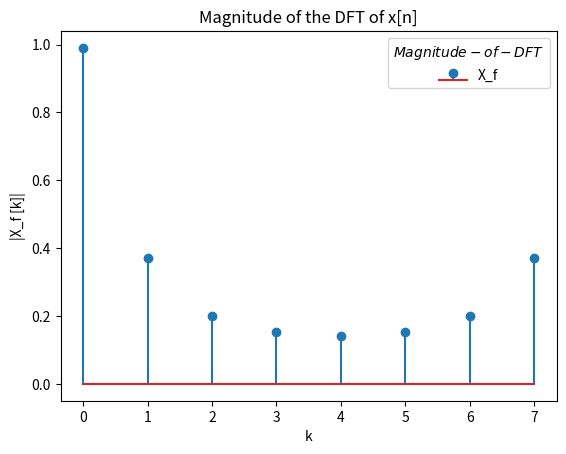
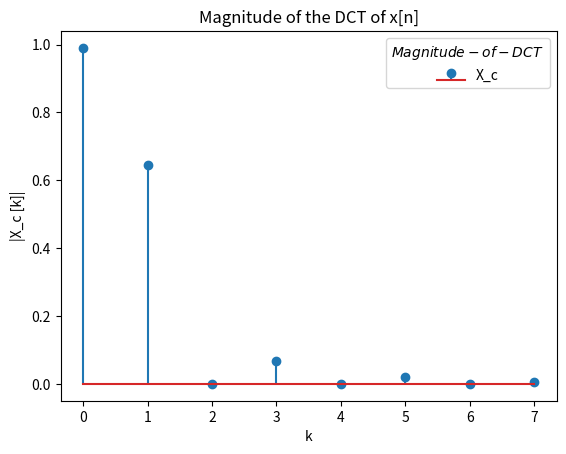

The script that saved these images, in order:
# [redacted]
# Assignment-2 (Problem 3) 
# ECE 6040 (Signal Analysis), Spring 2023
# Tennessee Tech University 

#import numpy, matplotlib library


# [redacted]
# Homework 2, Problem 3

import numpy as np
import matplotlib.pyplot as plt

N = 8
n = np.arange(N)
x = 0.1 * n

# Define Function for Discrete Fourier Transform 
def DFT(x):
    X = np.zeros(N, dtype=complex)
    for k in range(N):
        for n in range(N):
            X[k] += x[n] * np.exp(-2j * np.pi * k * n / N) / np.sqrt(N)
    return X

# Define Function for Discrete Consine Transform 
def DCT(x):
    X = np.zeros(N)
    for k in range(N):
        if k == 0:
            c = 1 / np.sqrt(N)
        else:
            c = np.sqrt(2 / N)
        for n in range(N):
            X[k] += c * x[n] * np.cos(np.pi * (n + 0.5) * k / N)
    return X

# Define Main function 
def main(): 

    
    X_f = DFT(x) # calling DFT function
    X_c = DCT(x) # calling DCT function 

    # Plot of DFT and DCT 
    plt.figure()
    plt.stem(np.abs(X_f), label='X_f')
    plt.title("DFT Magnitude")
    plt.xlabel('k')
    plt.ylabel('|X_f [k]|')
    plt.title('Magnitude of the DFT of x[n]')
    plt.legend(title='$Magnitude-of-DFT$')

    plt.figure()
    plt.stem(np.abs(X_c), label='X_c')
    plt.title("DCT Magnitude")
    plt.xlabel('k')
    plt.ylabel('|X_c [k]|')
    plt.title('Magnitude of the DCT of x[n]')
    plt.legend(title='$Magnitude-of-DCT$')

    plt.show()
    
    # Verification of Parsevals theorem 
    Sq_DFT = np.sum(abs(X_f)**2) 
    Sq_DCT = np.sum(abs(X_c)**2)
    
    if Sq_DFT == Sq_DCT:
        print ('The parseval theorem is true!')
    else:
        print ('The parseval theorem is false!' )
    
    
if __name__ == '__main__':
    main()
